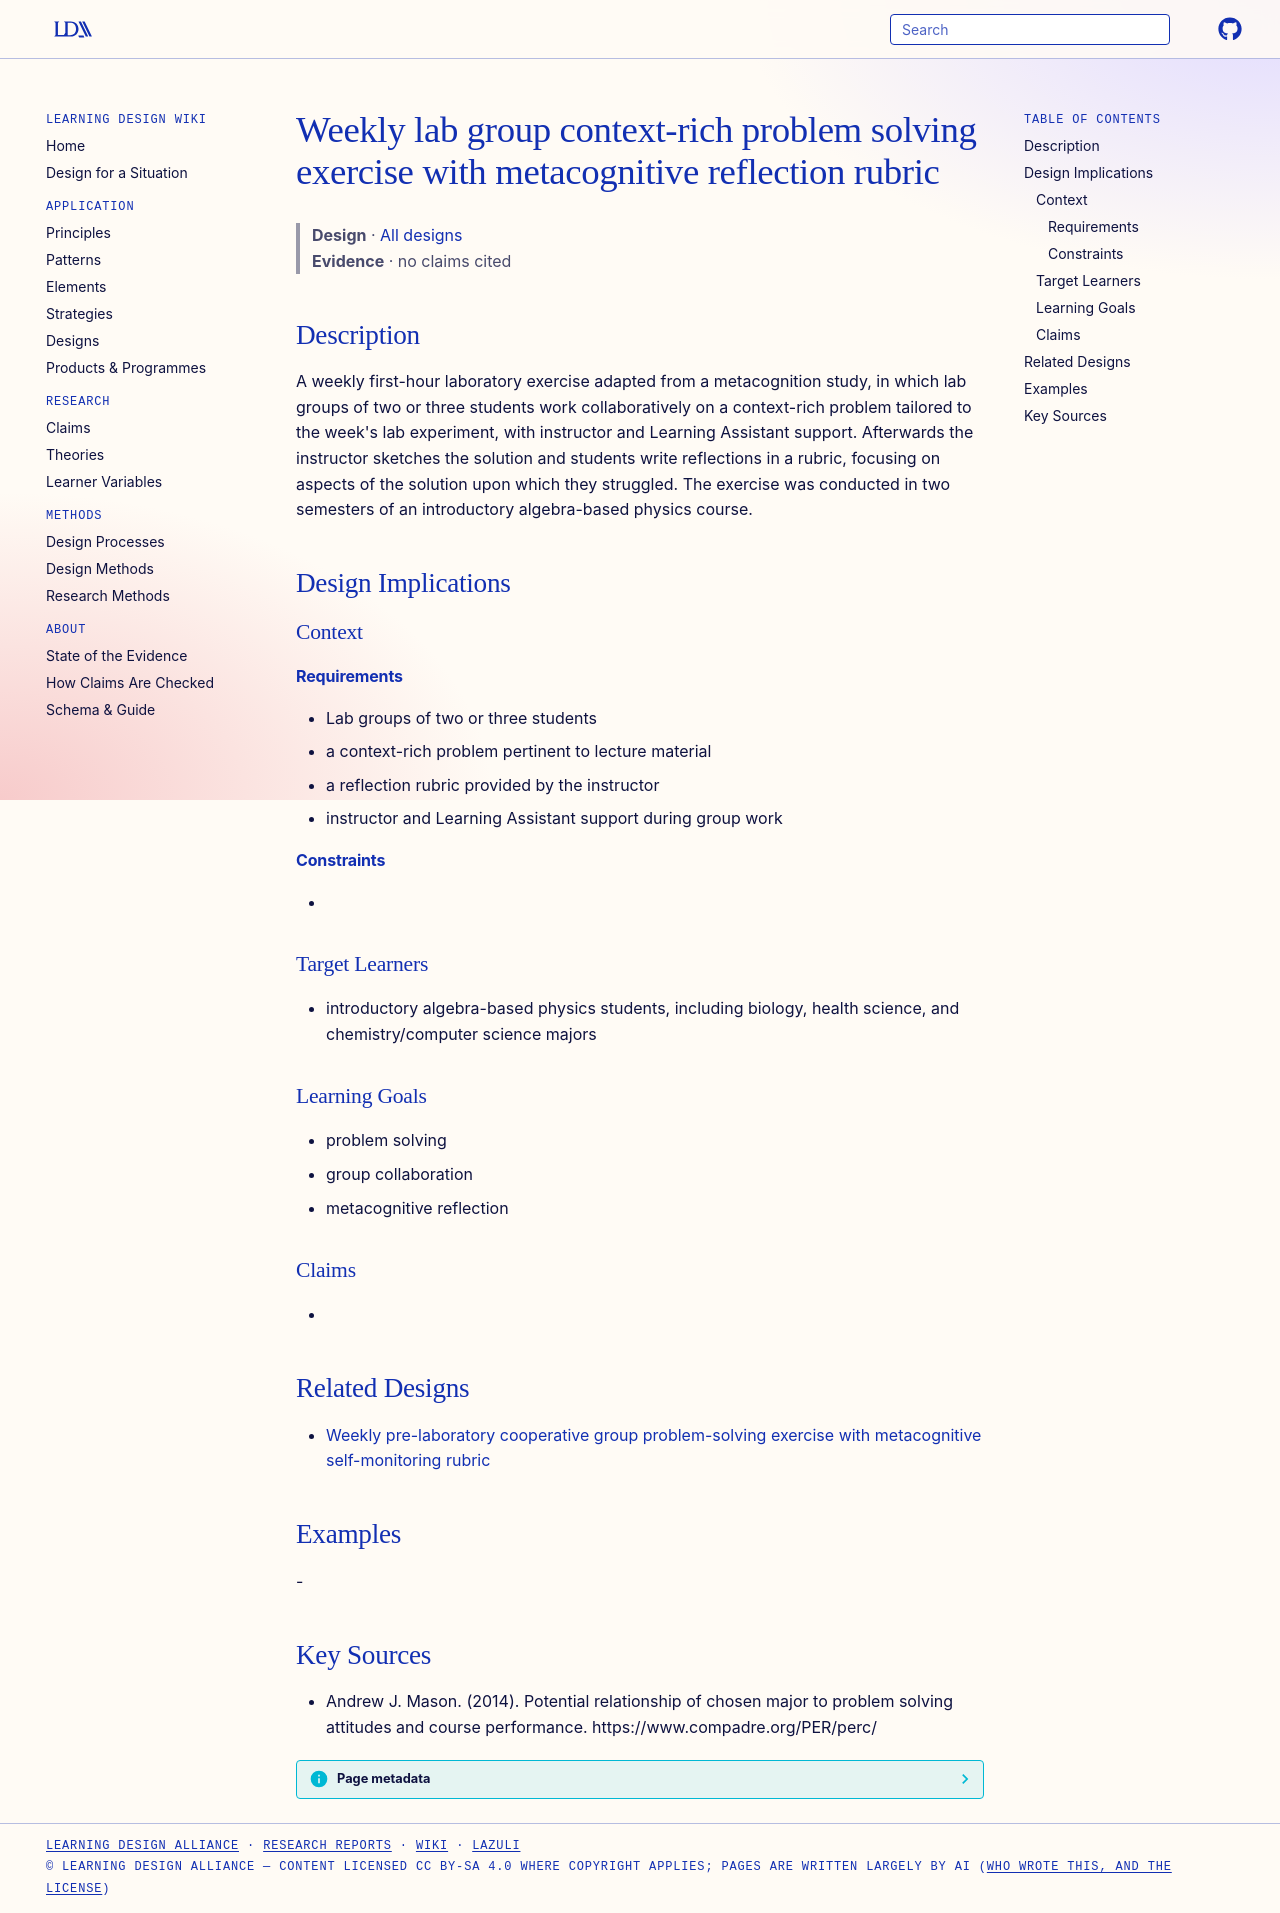

repository: Learning-Design-Alliance/learning-wiki · page: designs/lab-group-problem-solving-reflection-exercise/index.html · generator: mkdocs

---
type: design
id: lab-group-problem-solving-reflection-exercise
title: Weekly lab group context-rich problem solving exercise with metacognitive reflection rubric
description: "A weekly first-hour laboratory exercise adapted from a metacognition study, in which lab groups of two or three students work collaboratively on a context-rich problem tailored to the week's lab experiment, with instr..."
status: review
generated:
  by: "process:settle-candidates"
  at: 2026-11-17
sources:
  - id: andrew-j-mason-2014
    resource: "https://www.compadre.org/PER/perc/"
    title: "Andrew J. Mason. (2014). Potential relationship of chosen major to problem solving attitudes and course performance. https://www.compadre.org/PER/perc/"
    author: Andrew J. Mason
---

# Weekly lab group context-rich problem solving exercise with metacognitive reflection rubric

> **Design** · [All designs](index.md)
> **Evidence** · no claims cited

## Description
A weekly first-hour laboratory exercise adapted from a metacognition study, in which lab groups of two or three students work collaboratively on a context-rich problem tailored to the week's lab experiment, with instructor and Learning Assistant support. Afterwards the instructor sketches the solution and students write reflections in a rubric, focusing on aspects of the solution upon which they struggled. The exercise was conducted in two semesters of an introductory algebra-based physics course.

## Design Implications

### Context
#### Requirements
- Lab groups of two or three students
- a context-rich problem pertinent to lecture material
- a reflection rubric provided by the instructor
- instructor and Learning Assistant support during group work
#### Constraints
- 

### Target Learners
- introductory algebra-based physics students, including biology, health science, and chemistry/computer science majors

### Learning Goals
- problem solving
- group collaboration
- metacognitive reflection

### Claims
- 

## Related Designs

- [Weekly pre-laboratory cooperative group problem-solving exercise with metacognitive self-monitoring rubric](prelab-group-problem-solving-metacognitive-rubric-exercise.md)

## Examples
-

## Key Sources
- Andrew J. Mason. (2014). Potential relationship of chosen major to problem solving attitudes and course performance. https://www.compadre.org/PER/perc/
